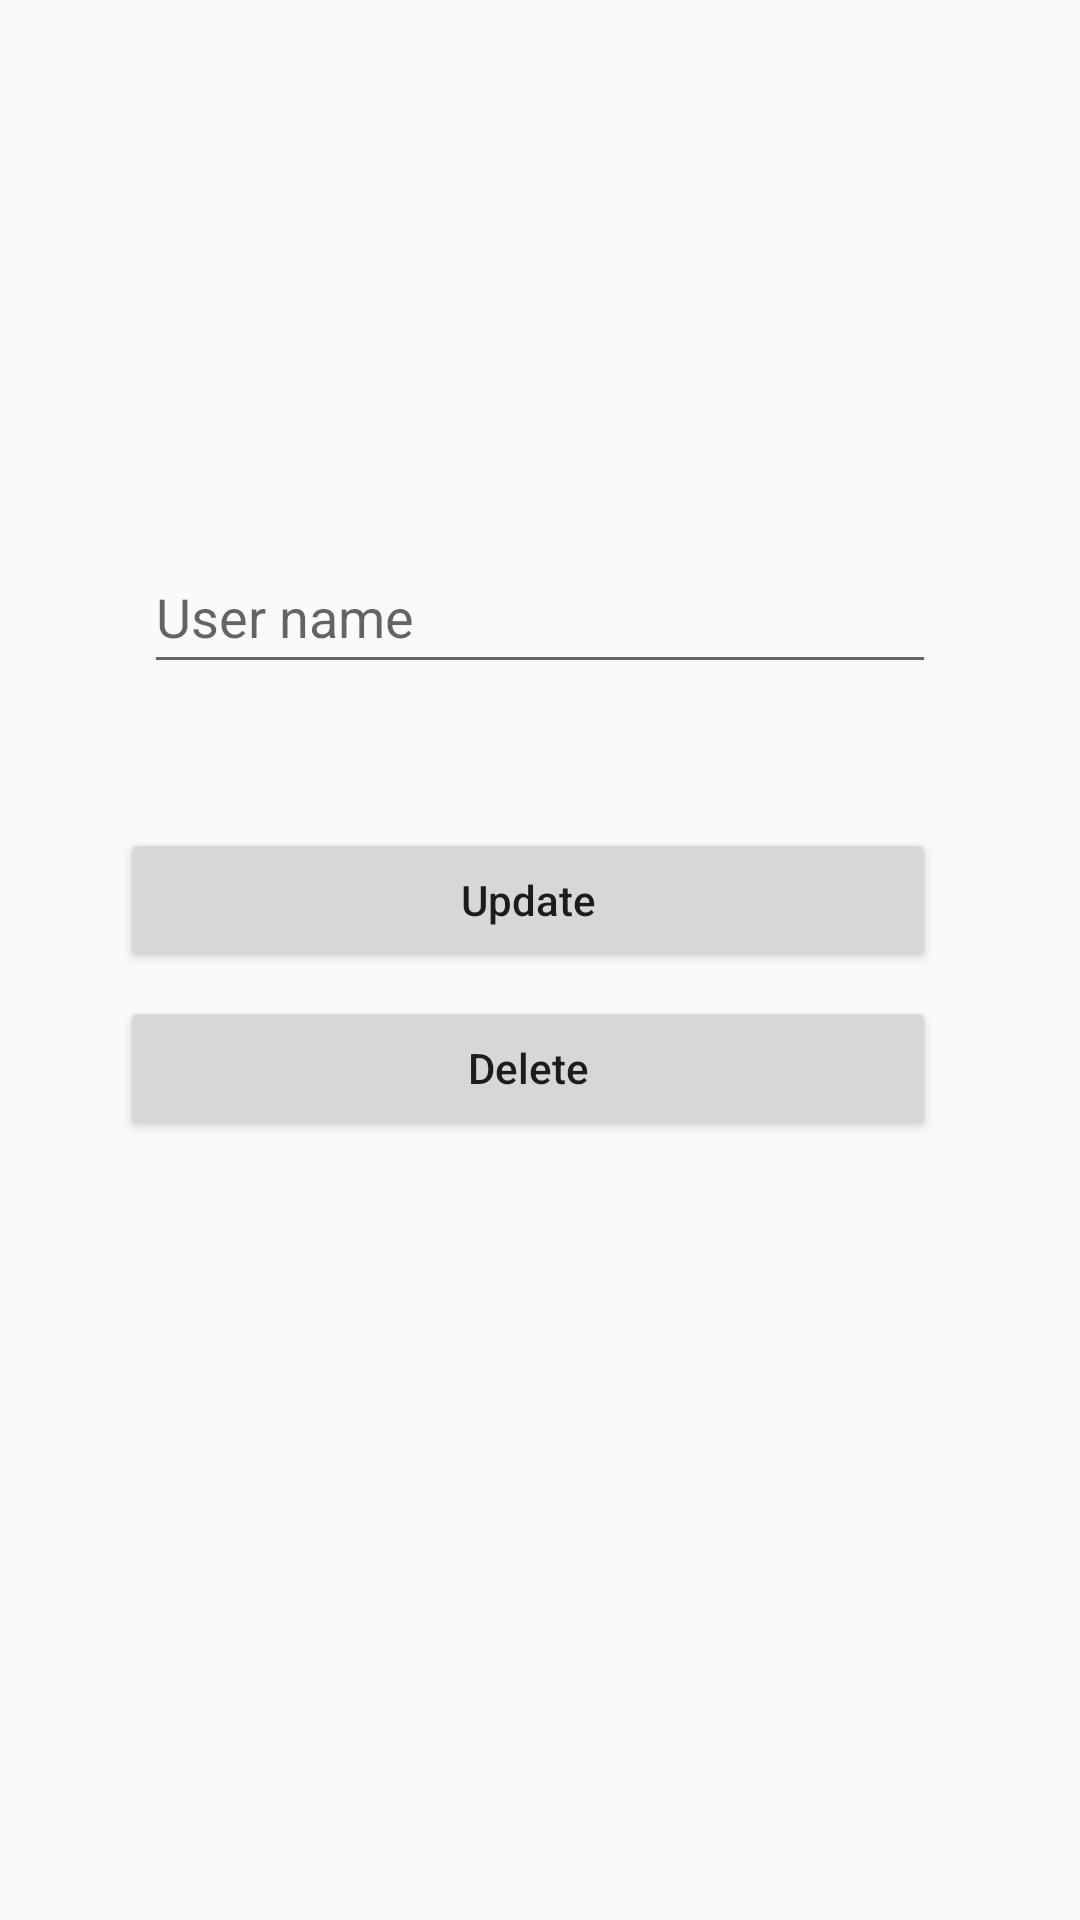

Write the Android layout XML for this screen, with the resource values it uses.
<!-- AndroidManifest.xml: application theme Theme.Codeforcesproject -->
<!-- res/layout/activity_update_user.xml -->
<?xml version="1.0" encoding="utf-8"?>
<androidx.constraintlayout.widget.ConstraintLayout xmlns:android="http://schemas.android.com/apk/res/android"
    xmlns:app="http://schemas.android.com/apk/res-auto"
    xmlns:tools="http://schemas.android.com/tools"
    android:id="@+id/main"
    android:layout_width="match_parent"
    android:layout_height="match_parent"
    tools:context=".Activity.UpdateUser">

    <EditText
        android:id="@+id/userNameInputUpdate"
        android:layout_width="match_parent"
        android:layout_height="wrap_content"
        android:layout_marginLeft="48dp"
        android:layout_marginTop="180dp"
        android:layout_marginRight="48dp"
        android:ems="10"
        android:hint="@string/groupAddUserNameEditTextHint"
        android:inputType="text"
        android:minHeight="48dp"
        app:layout_constraintEnd_toEndOf="parent"
        app:layout_constraintStart_toStartOf="parent"
        app:layout_constraintTop_toTopOf="parent" />

    <Button
        android:id="@+id/update_user_btn"
        android:layout_width="match_parent"
        android:layout_height="wrap_content"
        android:layout_marginLeft="40dp"
        android:layout_marginTop="48dp"
        android:layout_marginRight="48dp"
        android:text="@string/updateOnBtn"
        android:textAllCaps="false"
        app:layout_constraintEnd_toEndOf="parent"
        app:layout_constraintHorizontal_bias="0.0"
        app:layout_constraintStart_toStartOf="parent"
        app:layout_constraintTop_toBottomOf="@+id/userNameInputUpdate" />

    <Button
        android:id="@+id/delete_user_button"
        android:layout_width="match_parent"
        android:layout_height="wrap_content"
        android:layout_marginLeft="40dp"
        android:layout_marginTop="8dp"
        android:layout_marginRight="48dp"
        android:text="@string/deleteOnBtn"
        android:textAllCaps="false"
        app:layout_constraintEnd_toEndOf="parent"
        app:layout_constraintHorizontal_bias="0.454"
        app:layout_constraintStart_toStartOf="parent"
        app:layout_constraintTop_toBottomOf="@+id/update_user_btn" />

</androidx.constraintlayout.widget.ConstraintLayout>
<!-- resources referenced by this layout -->
<resources>
  <string name="deleteOnBtn">Delete</string>
  <string name="groupAddUserNameEditTextHint">User name</string>
  <string name="updateOnBtn">Update</string>
  <style name="Theme.Codeforcesproject" parent="Base.Theme.Codeforcesproject" />
  <style name="Base.Theme.Codeforcesproject" parent="Theme.AppCompat.Light.DarkActionBar">
          <item name="colorPrimary">@color/colorPrimary</item>
          <item name="colorPrimaryDark">@color/colorPrimaryDark</item>
          <item name="colorAccent">@color/colorAccent</item>
      </style>
  <color name="colorPrimary">#7e57c2</color>
  <color name="colorPrimaryDark">#4d2c91</color>
  <color name="colorAccent">#b085f5</color>
</resources>
